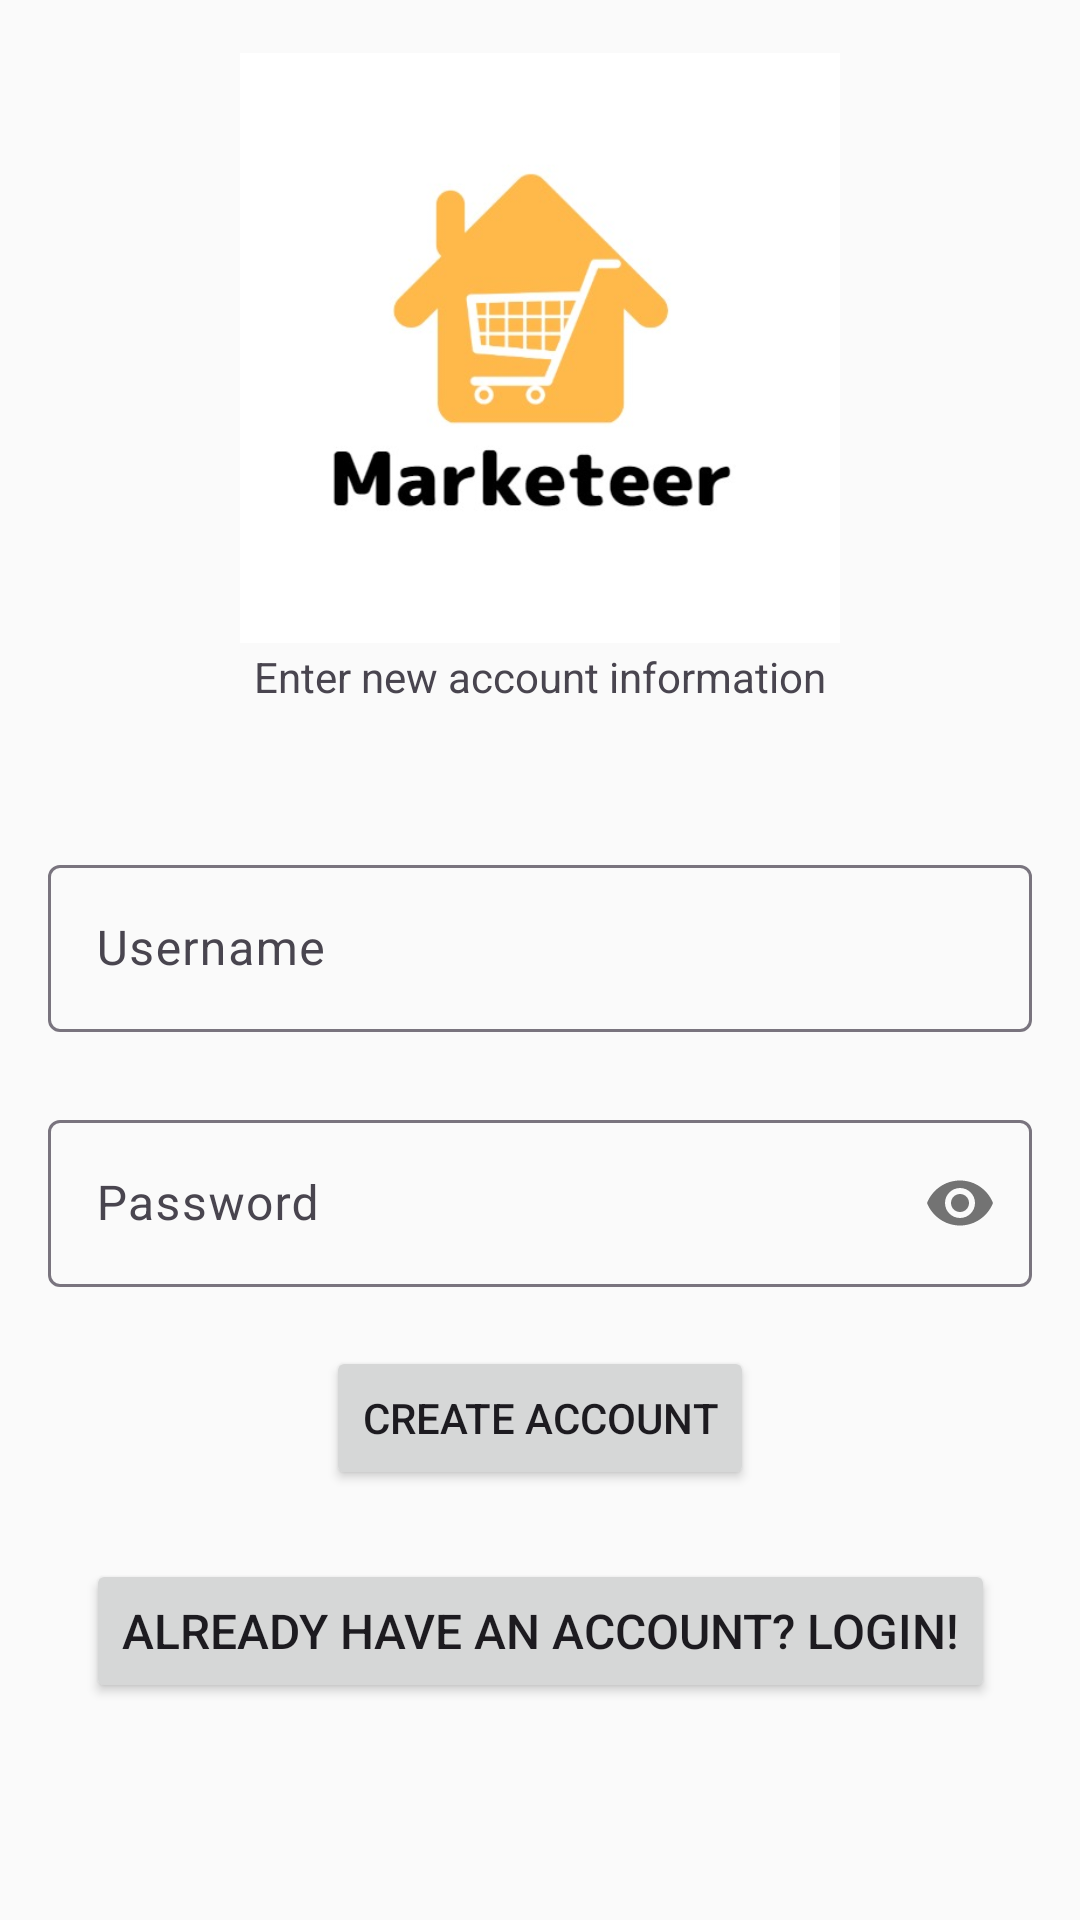

Here is an Android app screen rendered from its layout file. Give the layout XML and the strings, colors and styles it references.
<!-- AndroidManifest.xml: application theme Theme.F23_3175_G4_Marketeer -->
<!-- res/layout/activity_register.xml -->
<?xml version="1.0" encoding="utf-8"?>
<androidx.constraintlayout.widget.ConstraintLayout xmlns:android="http://schemas.android.com/apk/res/android"
    xmlns:app="http://schemas.android.com/apk/res-auto"
    xmlns:tools="http://schemas.android.com/tools"
    android:layout_width="match_parent"
    android:layout_height="match_parent"
    android:background="#fafafa"
    tools:context=".LoginActivity">

    <ImageView
        android:id="@+id/imgViewLogo2"
        android:layout_width="200dp"
        android:layout_height="200dp"
        android:layout_marginTop="16dp"
        app:layout_constraintEnd_toEndOf="parent"
        app:layout_constraintStart_toStartOf="parent"
        app:layout_constraintTop_toTopOf="parent"
        app:srcCompat="@drawable/marketeerlogo" />

    <TextView
        android:id="@+id/textViewRegister"
        android:layout_width="wrap_content"
        android:layout_height="wrap_content"
        android:text="@string/textViewRegister"
        app:layout_constraintEnd_toEndOf="parent"
        app:layout_constraintStart_toStartOf="parent"
        app:layout_constraintTop_toBottomOf="@+id/imgViewLogo2" />

    <com.google.android.material.textfield.TextInputLayout
        android:id="@+id/textFieldUsernameRegister"
        android:layout_width="match_parent"
        android:layout_height="wrap_content"
        android:layout_marginStart="16dp"
        android:layout_marginTop="48dp"
        android:layout_marginEnd="16dp"
        android:hint="@string/editTextUsername"
        app:layout_constraintEnd_toEndOf="parent"
        app:layout_constraintStart_toStartOf="parent"
        app:layout_constraintTop_toBottomOf="@+id/textViewRegister">

        <com.google.android.material.textfield.TextInputEditText
            android:id="@+id/editTextUsernameRegister"
            android:layout_width="match_parent"
            android:layout_height="wrap_content" />

    </com.google.android.material.textfield.TextInputLayout>

    <com.google.android.material.textfield.TextInputLayout
        android:id="@+id/textFieldPasswordRegister"
        android:layout_width="match_parent"
        android:layout_height="wrap_content"
        android:layout_marginStart="16dp"
        android:layout_marginTop="24dp"
        android:layout_marginEnd="16dp"
        android:hint="@string/editTextPassword"
        app:layout_constraintEnd_toEndOf="parent"
        app:layout_constraintStart_toStartOf="parent"
        app:layout_constraintTop_toBottomOf="@+id/textFieldUsernameRegister"
        app:passwordToggleEnabled="true">

        <com.google.android.material.textfield.TextInputEditText
            android:id="@+id/editTextPasswordRegister"
            android:layout_width="match_parent"
            android:layout_height="wrap_content"
            android:inputType="textWebPassword" />

    </com.google.android.material.textfield.TextInputLayout>

    <Button
        android:id="@+id/btnCreateAccount"
        android:layout_width="wrap_content"
        android:layout_height="wrap_content"
        android:text="@string/btnCreateAccount"
        app:layout_constraintBottom_toBottomOf="parent"
        app:layout_constraintEnd_toEndOf="parent"
        app:layout_constraintStart_toStartOf="parent"
        app:layout_constraintTop_toBottomOf="@+id/textFieldPasswordRegister"
        app:layout_constraintVertical_bias="0.12" />

    <Button
        android:id="@+id/btnLogin1"
        android:layout_width="wrap_content"
        android:layout_height="wrap_content"
        android:text="@string/txtAlreadyHaveAccount"
        android:textSize="16sp"
        app:layout_constraintBottom_toBottomOf="parent"
        app:layout_constraintEnd_toEndOf="parent"
        app:layout_constraintStart_toStartOf="parent"
        app:layout_constraintTop_toBottomOf="@+id/btnCreateAccount"
        app:layout_constraintVertical_bias="0.24" />

</androidx.constraintlayout.widget.ConstraintLayout>
<!-- resources referenced by this layout -->
<resources>
  <!-- drawable marketeerlogo: png bitmap (drawable-v24, 18644 bytes) -->
  <string name="btnCreateAccount">Create Account</string>
  <string name="editTextPassword">Password</string>
  <string name="editTextUsername">Username</string>
  <string name="textViewRegister">Enter new account information</string>
  <string name="txtAlreadyHaveAccount">Already have an account? Login!</string>
  <style name="Theme.F23_3175_G4_Marketeer" parent="Base.Theme.F23_3175_G4_Marketeer" />
  <style name="Base.Theme.F23_3175_G4_Marketeer" parent="Theme.Material3.DayNight.NoActionBar">
          
          
      </style>
</resources>
